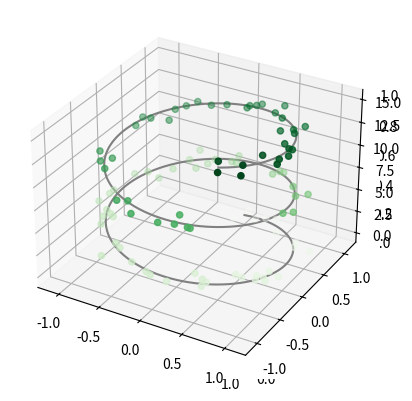
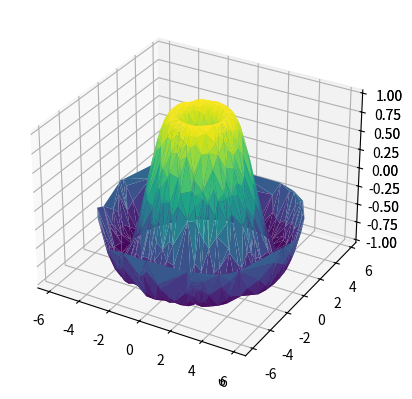

These figures' Python source, in order:
###Three-dimensional plotting using matplotlib
"""
There are many options for doing 3D plots in Python, but here are some common and easy ways using Matplotlib.

In general, the first step is to create a 3D axes, and then plot any of the 3D graphs that best illustrates the data for a particular need. In order to use Matplotlib, the mplot3d toolkit that is included with the Matplotlib installation has to be imported:
"""

from mpl_toolkits import mplot3d

# Commented out IPython magic to ensure Python compatibility.
# %matplotlib inline
import numpy as np
import matplotlib.pyplot as plt

fig = plt.figure()
ax = plt.axes(projection='3d')

"""It is inside this 3D axes that a plot can be drawn, it is important to know what type of plot (or combination of plots) will be better to describe the data.

At this point in time, you need to note that this comprises our base for further plotting.

###Points and Lines:

The following image combines 2 plots, one with a line that goes through every point of the data, and others that draw a point on each of the particular 1000 values on this example.

The code is actually very simple when you try to analyze it. We have made use of standard trigonometric functions to plot a set of random values to obtain our projection in 3 dimensions.
"""

ax = plt.axes(projection='3d')# Data for a three-dimensional line
zline = np.linspace(0, 15, 1000)
xline = np.sin(zline)
yline = np.cos(zline)
ax.plot3D(xline, yline, zline, 'gray')# Data for three-dimensional scattered points
zdata = 15 * np.random.random(100)
xdata = np.sin(zdata) + 0.1 * np.random.randn(100)
ydata = np.cos(zdata) + 0.1 * np.random.randn(100)
ax.scatter3D(xdata, ydata, zdata, c=zdata, cmap='Greens');

"""###3D Contour Plots:

The input for the contour plot is a bit different than for the previous plot, as it needs the data on a two-dimensional grid.

Note that on the following example that after assigning values for x and y, they are combined on a grid by executing “np.meshgrid(x, y)” and then the Z values are created from executing the function f(X,Y) with the values of the grid (Z=f(X,Y)).

Again, basic 3d plot simplified in the following code:
"""

def f(x, y):
    return np.sin(np.sqrt(x ** 2 + y ** 2))

x = np.linspace(-6, 6, 30)
y = np.linspace(-6, 6, 30)

X, Y = np.meshgrid(x, y)
Z = f(X, Y)
fig = plt.figure()
ax = plt.axes(projection='3d')
ax.contour3D(X, Y, Z, 50, cmap='binary')
ax.set_xlabel('x')
ax.set_ylabel('y')
ax.set_zlabel('z')

"""On the previous graphs, the data was generated in order, but in real life sometimes the data is not ordered, for those cases, surface triangulation is very useful as it creates surfaces by finding sets of triangles formed between adjacent points.

###Surface Triangulation
"""

theta = 2 * np.pi * np.random.random(1000)
r = 6 * np.random.random(1000)
x = np.ravel(r * np.sin(theta))
y = np.ravel(r * np.cos(theta))
z = f(x, y)
ax = plt.axes(projection='3d')
ax.plot_trisurf(x, y, z,cmap='viridis', edgecolor='none')